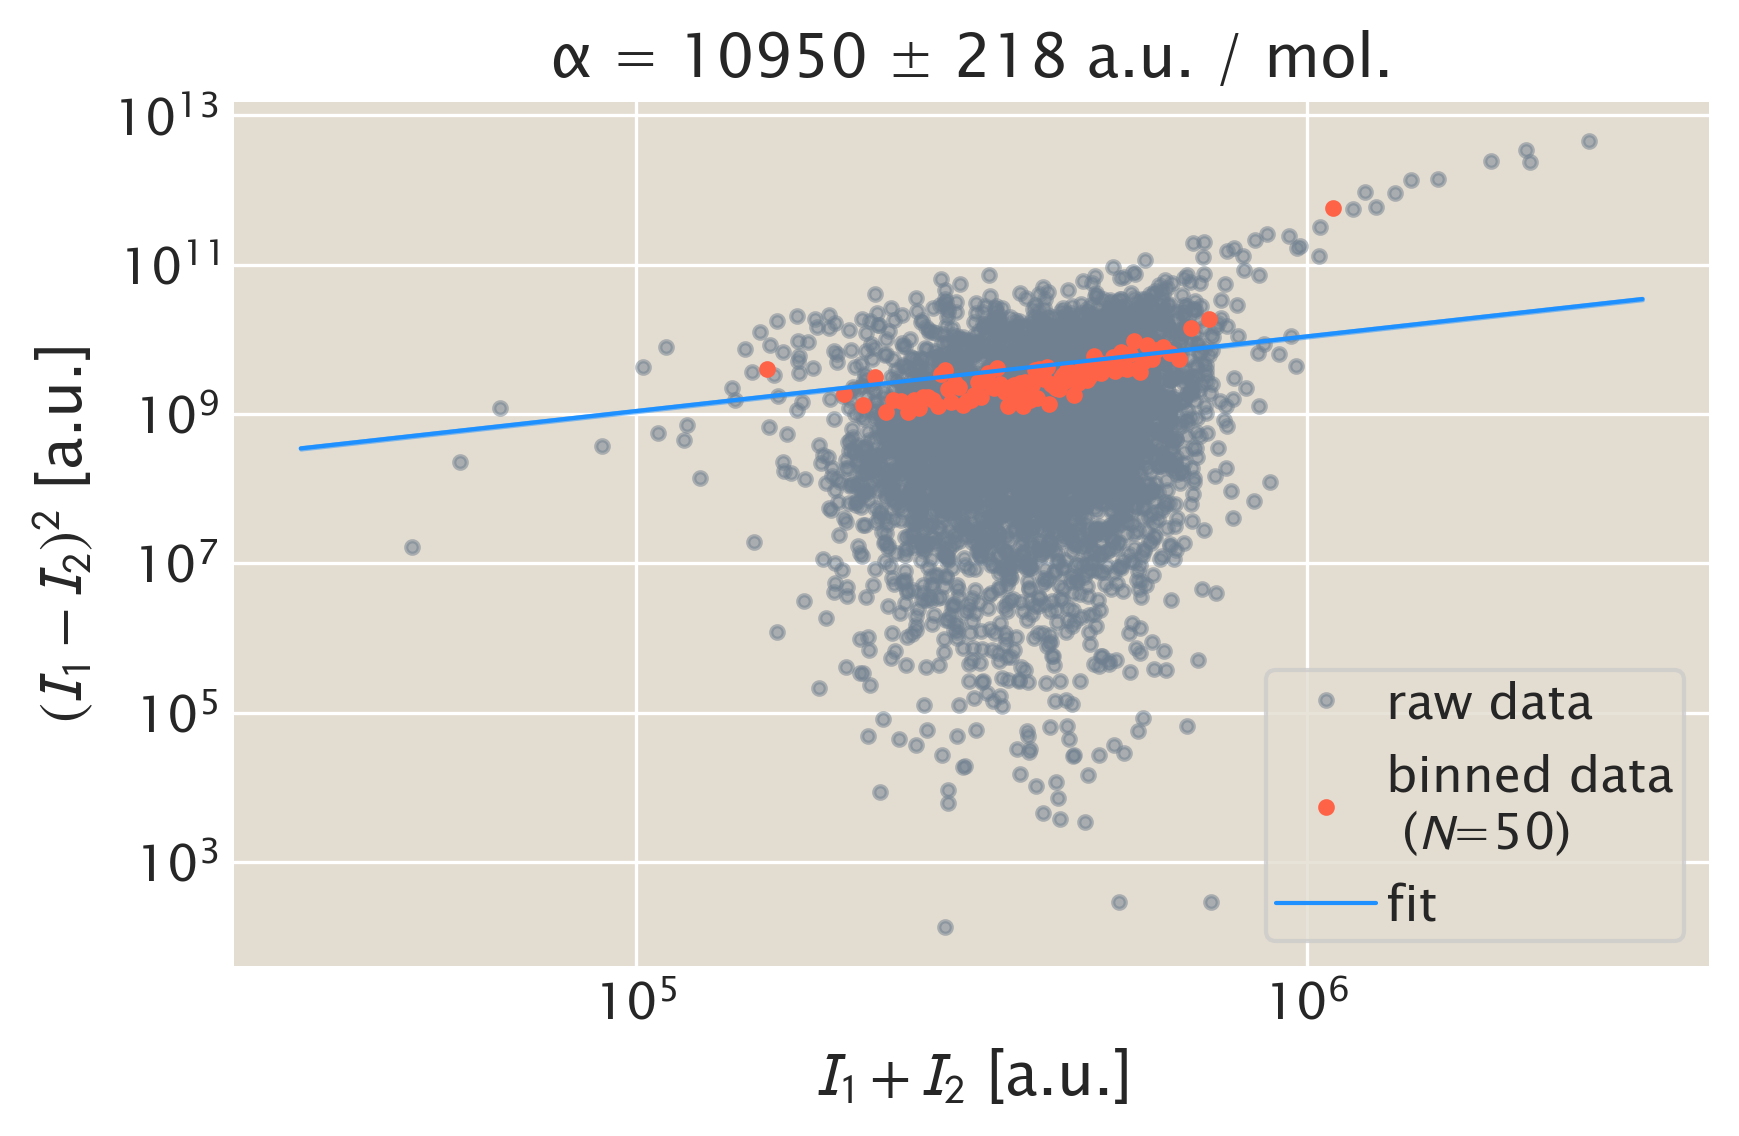

The file beside this chart, header and first rows:
date, position, I1, I2, summed_int, sq_diff, cal_factor, cal_sd
20171207, 0.0, 200657, 187195, 387851, 181232761, 10950, 218.3
20171207, 0.0, 267775, 252683, 520457, 227766553, 10950, 218.3
20171207, 0.0, 370008, 337681, 707689, 1045052814, 10950, 218.3
20171207, 0.0, 288970, 264003, 552973, 623344813, 10950, 218.3
20171207, 0.0, 210107, 202414, 412522, 59178393, 10950, 218.3
20171207, 0.0, 270207, 263590, 533797, 43790983, 10950, 218.3
20171207, 0.0, 353105, 310297, 663402, 1832577426, 10950, 218.3
20171207, 0.0, 185406, 594254, 779659, 167156953906, 10950, 218.3
20171207, 0.0, 420684, 261083, 681768, 25472477672, 10950, 218.3
20171207, 0.0, 259494, 242920, 502414, 274695918, 10950, 218.3
20171207, 0.0, 315628, 307665, 623293, 63412292, 10950, 218.3
20171207, 0.0, 281259, 243683, 524943, 1411948816, 10950, 218.3
20171207, 0.0, 297224, 278917, 576141, 335128335, 10950, 218.3
20171207, 0.0, 352341, 390909, 743250, 1487530626, 10950, 218.3
20171207, 0.0, 251502, 323080, 574582, 5123341097, 10950, 218.3
20171207, 0.0, 199163, 365242, 564405, 27582013730, 10950, 218.3
20171207, 0.0, 283928, 249298, 533226, 1199231517, 10950, 218.3
20171207, 0.0, 196097, 467042, 663139, 73411027832, 10950, 218.3
20171207, 0.0, 314382, 298043, 612425, 266939203, 10950, 218.3
20171207, 0.0, 222798, 240916, 463714, 328263594, 10950, 218.3
20171207, 0.0, 278005, 251794, 529800, 687032529, 10950, 218.3
20171207, 0.0, 245224, 331137, 576361, 7381115525, 10950, 218.3
20171207, 0.0, 177542, 311763, 489304, 18015298655, 10950, 218.3
20171207, 0.0, 224704, 395378, 620082, 29129587751, 10950, 218.3
20171207, 0.0, 289961, 269919, 559880, 401683081, 10950, 218.3
20171207, 0.0, 366790, 393180, 759970, 696407757, 10950, 218.3
20171207, 0.0, 180237, 191192, 371429, 120003759, 10950, 218.3
20171207, 0.0, 179177, 202770, 381947, 556598591, 10950, 218.3
20171207, 0.0, 186012, 260407, 446419, 5534598526, 10950, 218.3
20171207, 0.0, 413506, 278204, 691710, 18306502413, 10950, 218.3
20171207, 0.0, 269508, 236591, 506099, 1083564128, 10950, 218.3
20171207, 0.0, 228114, 349543, 577657, 14745065322, 10950, 218.3
20171207, 0.0, 325211, 304257, 629468, 439077729, 10950, 218.3
20171207, 0.0, 303941, 257844, 561785, 2124881731, 10950, 218.3
20171207, 0.0, 294065, 293119, 587183, 894727, 10950, 218.3
20171207, 0.0, 277464, 251993, 529457, 648755508, 10950, 218.3
20171207, 0.0, 230117, 332125, 562242, 10405704691, 10950, 218.3
20171207, 0.0, 414398, 311230, 725628, 10643639930, 10950, 218.3
20171207, 0.0, 122615, 224141, 346756, 10307652346, 10950, 218.3
20171207, 0.0, 357073, 334623, 691695, 504002454, 10950, 218.3
20171207, 0.0, 275081, 152939, 428020, 14918620474, 10950, 218.3
20171207, 0.0, 316709, 224479, 541188, 8506379448, 10950, 218.3
20171207, 0.0, 304857, 319252, 624109, 207208132, 10950, 218.3
20171207, 0.0, 242620, 222856, 465475, 390620038, 10950, 218.3
20171207, 0.0, 187287, 270284, 457571, 6888602918, 10950, 218.3
20171207, 0.0, 203044, 308425, 511469, 11105226332, 10950, 218.3
20171207, 0.0, 197951, 178945, 376896, 361201633, 10950, 218.3
20171207, 0.0, 249141, 276048, 525189, 723968568, 10950, 218.3
20171207, 0.0, 261221, 193655, 454875, 4565167920, 10950, 218.3
20171207, 0.0, 255137, 295660, 550797, 1642100467, 10950, 218.3
20171207, 0.0, 281617, 273974, 555591, 58417055, 10950, 218.3
20171207, 0.0, 259169, 189646, 448816, 4833461913, 10950, 218.3
20171207, 0.0, 339313, 232809, 572122, 11342948788, 10950, 218.3
20171207, 0.0, 306231, 343097, 649328, 1359157088, 10950, 218.3
20171207, 0.0, 377806, 190808, 568614, 34968098501, 10950, 218.3
20171207, 0.0, 178709, 217179, 395888, 1479924610, 10950, 218.3
20171207, 0.0, 298848, 292996, 591845, 34250212, 10950, 218.3
20171207, 0.0, 233550, 342148, 575699, 11793533192, 10950, 218.3
20171207, 0.0, 263040, 193467, 456507, 4840385671, 10950, 218.3
20171207, 0.0, 354799, 214166, 568965, 19777383278, 10950, 218.3
... 4,826 more rows
